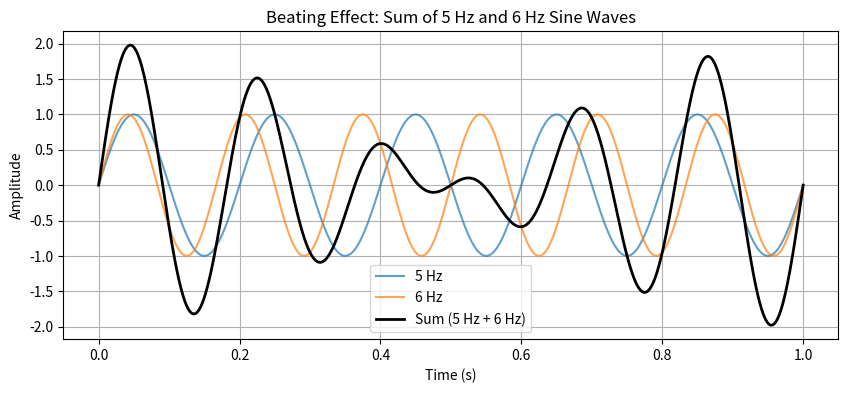

The matplotlib source for this figure:
import numpy as np
import matplotlib.pyplot as plt

t = np.linspace(0, 1, 1000)
y1 = np.sin(2 * np.pi * 5 * t)  # 5 Hz
y2 = np.sin(2 * np.pi * 6 * t)  # 6 Hz
y_sum = y1 + y2

plt.figure(figsize=(10, 4))
plt.plot(t, y1, label="5 Hz", alpha=0.7)
plt.plot(t, y2, label="6 Hz", alpha=0.7)
plt.plot(t, y_sum, label="Sum (5 Hz + 6 Hz)", color="black", linewidth=2)
plt.xlabel("Time (s)")
plt.ylabel("Amplitude")
plt.legend()
plt.title("Beating Effect: Sum of 5 Hz and 6 Hz Sine Waves")
plt.grid(True)
plt.savefig("test.png", dpi=200, bbox_inches="tight")
